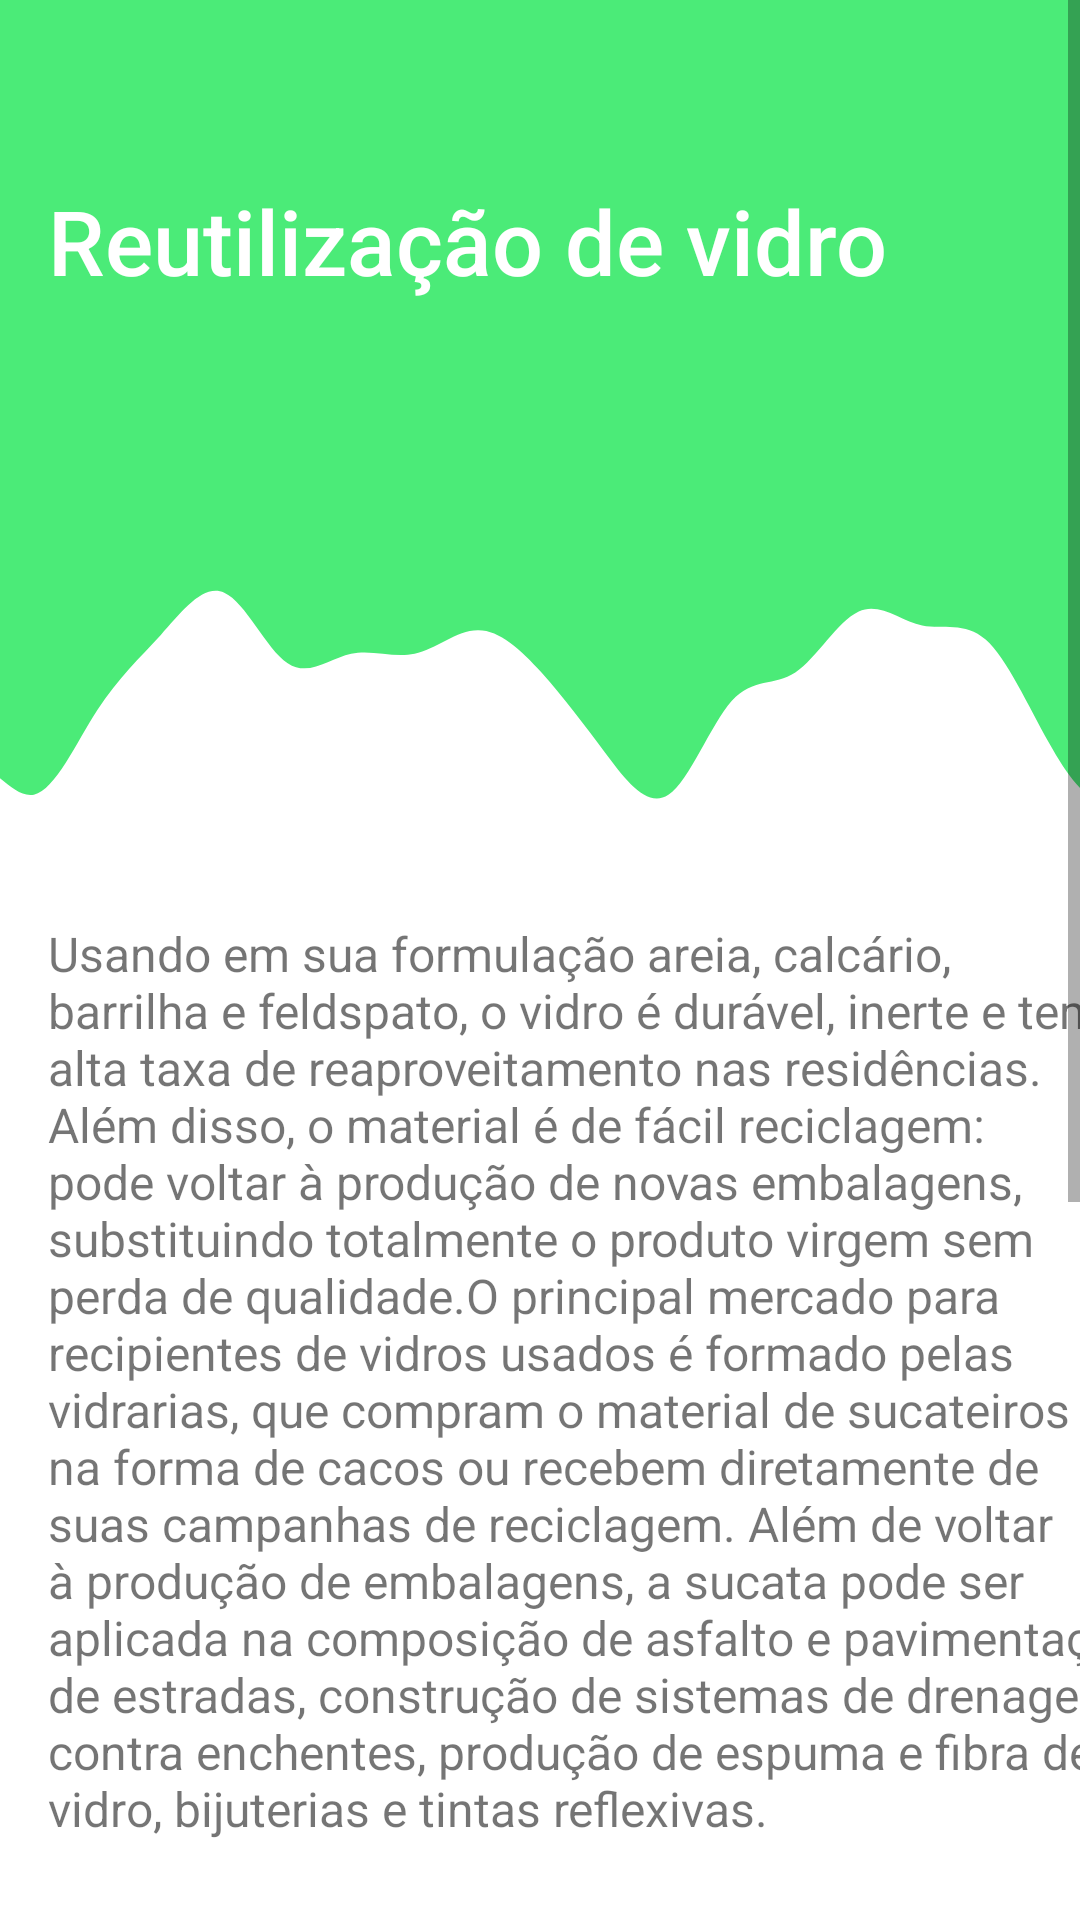

Reconstruct the res/layout file that produces this screen, plus the resources it refers to.
<!-- AndroidManifest.xml: application theme Theme.ProjetoIRecicle -->
<!-- res/layout/activity_reutilizacao_vidro.xml -->
<?xml version="1.0" encoding="utf-8"?>
<ScrollView xmlns:android="http://schemas.android.com/apk/res/android"
    xmlns:app="http://schemas.android.com/apk/res-auto"
    xmlns:tools="http://schemas.android.com/tools"
    android:layout_width="match_parent"
    android:layout_height="match_parent"
    android:background="#FFFFFF"
    android:fillViewport="true"
    android:textAlignment="center"
    tools:context=".reutilizacao_vidro">

    <androidx.constraintlayout.widget.ConstraintLayout
        android:layout_width="match_parent"
        android:layout_height="wrap_content">

        <androidx.appcompat.widget.Toolbar
            android:id="@+id/toolbar2"
            android:layout_width="match_parent"
            android:layout_height="185dp"
            android:background="#4beb78"
            android:minHeight="?attr/actionBarSize"
            android:theme="?attr/actionBarTheme"
            app:layout_constraintEnd_toEndOf="parent"
            app:layout_constraintStart_toStartOf="parent"
            app:layout_constraintTop_toTopOf="parent" />

        <ImageView
            android:id="@+id/imageView20"
            android:layout_width="413dp"
            android:layout_height="94dp"
            android:scaleType="centerCrop"
            app:layout_constraintEnd_toEndOf="parent"
            app:layout_constraintStart_toStartOf="parent"
            app:layout_constraintTop_toBottomOf="@+id/toolbar2"
            app:srcCompat="@drawable/waveverdinho2" />

        <TextView
            android:id="@+id/reutilizacao_vidro"
            android:layout_width="wrap_content"
            android:layout_height="wrap_content"
            android:layout_marginStart="16dp"
            android:layout_marginTop="60dp"
            android:fontFamily="sans-serif-medium"
            android:text="@string/reutilizacao_vidro"
            android:textColor="#FFFFFF"
            android:textSize="30sp"
            app:layout_constraintStart_toStartOf="parent"
            app:layout_constraintTop_toTopOf="parent" />

        <TextView
            android:id="@+id/re_vidro"
            android:layout_width="366dp"
            android:layout_height="wrap_content"
            android:layout_marginStart="16dp"
            android:layout_marginTop="28dp"
            android:layout_marginEnd="16dp"
            android:text="@string/re_vidro"
            android:textSize="16sp"
            app:layout_constraintEnd_toEndOf="parent"
            app:layout_constraintHorizontal_bias="0.0"
            app:layout_constraintStart_toStartOf="parent"
            app:layout_constraintTop_toBottomOf="@+id/imageView20" />

        <ImageView
            android:id="@+id/imageView"
            android:layout_width="372dp"
            android:layout_height="349dp"
            android:layout_marginStart="16dp"
            android:layout_marginTop="30dp"
            android:layout_marginEnd="16dp"
            android:layout_marginBottom="30dp"
            app:layout_constraintBottom_toBottomOf="parent"
            app:layout_constraintEnd_toEndOf="parent"
            app:layout_constraintStart_toStartOf="parent"
            app:layout_constraintTop_toBottomOf="@+id/re_vidro"
            app:srcCompat="@drawable/ciclo_vidros" />

    </androidx.constraintlayout.widget.ConstraintLayout>
</ScrollView>
<!-- resources referenced by this layout -->
<resources>
  <!-- drawable ciclo_vidros: png bitmap (drawable, 134336 bytes) -->
  <!-- drawable waveverdinho2 (drawable) -->
  <vector xmlns:android="http://schemas.android.com/apk/res/android"
      android:width="1440dp"
      android:height="320dp"
      android:viewportWidth="1440"
      android:viewportHeight="320">
    <path
        android:pathData="M0,320L12,298.7C24,277 48,235 72,234.7C96,235 120,277 144,272C168,267 192,213 216,176C240,139 264,117 288,90.7C312,64 336,32 360,42.7C384,53 408,107 432,122.7C456,139 480,117 504,112C528,107 552,117 576,112C600,107 624,85 648,85.3C672,85 696,107 720,133.3C744,160 768,192 792,224C816,256 840,288 864,272C888,256 912,192 936,165.3C960,139 984,149 1008,133.3C1032,117 1056,75 1080,64C1104,53 1128,75 1152,80C1176,85 1200,75 1224,96C1248,117 1272,171 1296,213.3C1320,256 1344,288 1368,277.3C1392,267 1416,213 1428,186.7L1440,160L1440,0L1428,0C1416,0 1392,0 1368,0C1344,0 1320,0 1296,0C1272,0 1248,0 1224,0C1200,0 1176,0 1152,0C1128,0 1104,0 1080,0C1056,0 1032,0 1008,0C984,0 960,0 936,0C912,0 888,0 864,0C840,0 816,0 792,0C768,0 744,0 720,0C696,0 672,0 648,0C624,0 600,0 576,0C552,0 528,0 504,0C480,0 456,0 432,0C408,0 384,0 360,0C336,0 312,0 288,0C264,0 240,0 216,0C192,0 168,0 144,0C120,0 96,0 72,0C48,0 24,0 12,0L0,0Z"
        android:fillColor="#4beb78"/>
  </vector>
  <string name="re_vidro">Usando em sua formulação areia, calcário, barrilha e feldspato, o vidro é durável, inerte e tem alta taxa de reaproveitamento nas residências. Além disso, o material é de fácil reciclagem: pode voltar à produção de novas embalagens, substituindo totalmente o produto virgem sem perda de qualidade.O principal mercado para recipientes de vidros usados é formado pelas vidrarias, que compram o material de sucateiros na forma de cacos ou recebem diretamente de suas campanhas de reciclagem. Além de voltar à produção de embalagens, a sucata pode ser aplicada na composição de asfalto e pavimentação de estradas, construção de sistemas de drenagem contra enchentes, produção de espuma e fibra de vidro, bijuterias e tintas reflexivas.</string>
  <string name="reutilizacao_vidro">Reutilização de vidro</string>
  <style name="Theme.ProjetoIRecicle" parent="Theme.MaterialComponents.DayNight.DarkActionBar">
          
          <item name="colorPrimary">@color/purple_500</item>
          <item name="colorPrimaryVariant">@color/purple_700</item>
          <item name="colorOnPrimary">@color/white</item>
          
          <item name="colorSecondary">@color/teal_200</item>
          <item name="colorSecondaryVariant">@color/teal_700</item>
          <item name="colorOnSecondary">@color/black</item>
          
          <item name="android:statusBarColor">?attr/colorPrimaryVariant</item>
          
      </style>
  <color name="purple_500">#FF03DAC5</color>
  <color name="purple_700">#060409</color>
  <color name="white">#FFFFFFFF</color>
  <color name="teal_200">#FF03DAC5</color>
  <color name="teal_700">#FF018786</color>
  <color name="black">#FF000000</color>
</resources>
